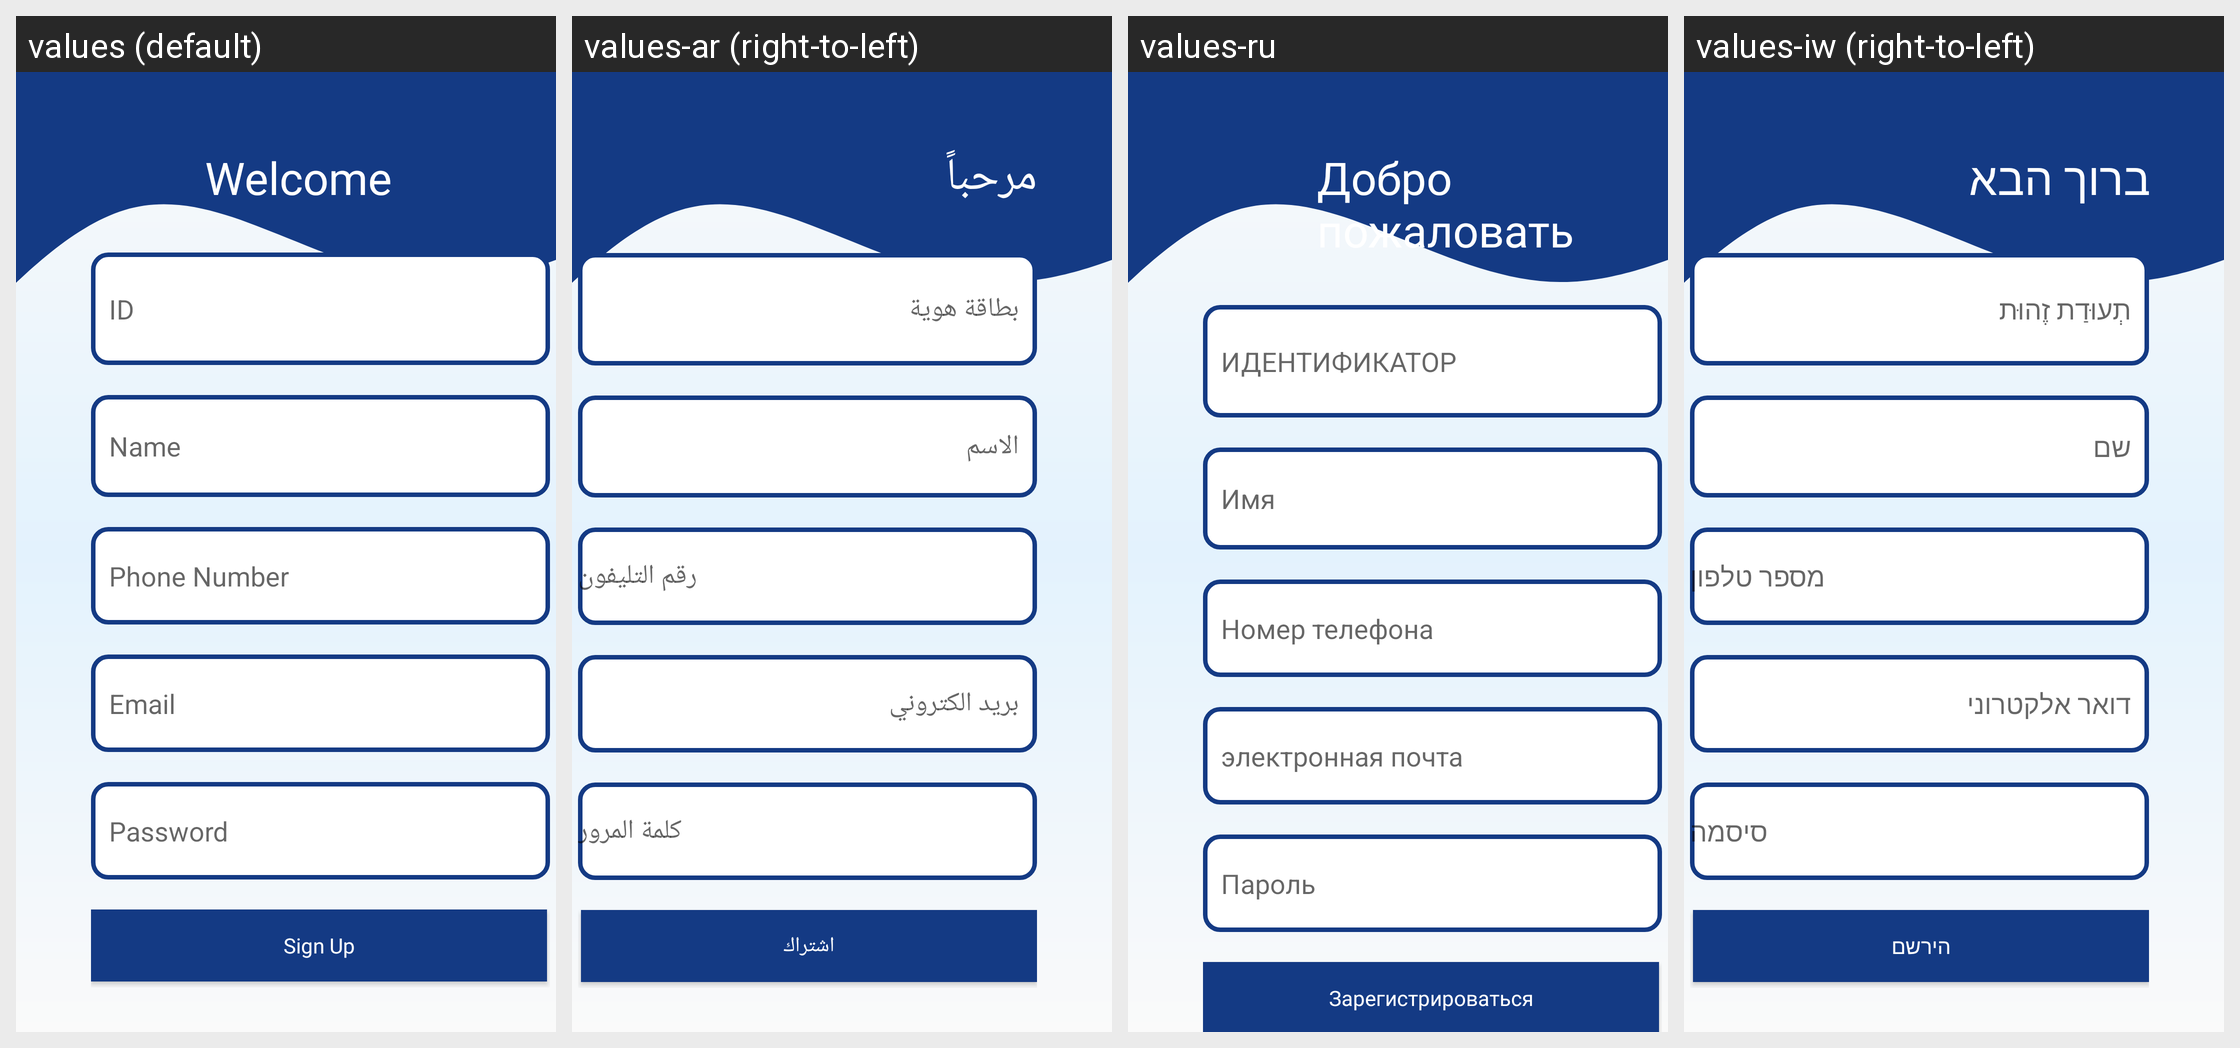

The same Android screen rendered under several of its app's locales, left to right. List the strings drawn on it with the default value and each locale's translation.
Android screen res/layout/activity_user_signup.xml rendered under 4 locales, left to right: values (default), values-ar (right-to-left), values-ru, values-iw (right-to-left). Device: Nexus 5 (rendered at 1080×1920; each locale shown at half size, 540×960, under a caption strip naming it); theme Theme.SlothGoldenCare.
Other locales in the repository, not shown: values-en.
Strings drawn on this screen, with the default value and each locale's value (text and hints the layout hard-codes, and strings that could not be matched under every locale, appear in the picture but are not listed):

welcome
  values: Welcome
  values-ar: مرحباً
  values-ru: Добро пожаловать
  values-iw: ברוך הבא

id
  values: ID
  values-ar: بطاقة هوية
  values-ru: ИДЕНТИФИКАТОР
  values-iw: תְעוּדַת זֶהוּת

name
  values: Name
  values-ar: الاسم
  values-ru: Имя
  values-iw: שם

UserPhone
  values: Phone Number
  values-ar: رقم التليفون
  values-ru: Номер телефона
  values-iw: מספר טלפון

prompt_email
  values: Email
  values-ar: بريد الكتروني
  values-ru: электронная почта
  values-iw: דואר אלקטרוני

prompt_password
  values: Password
  values-ar: كلمة المرور
  values-ru: Пароль
  values-iw: סיסמה

Signup
  values: Sign Up
  values-ar: اشتراك
  values-ru: Зарегистрироваться
  values-iw: הירשם
